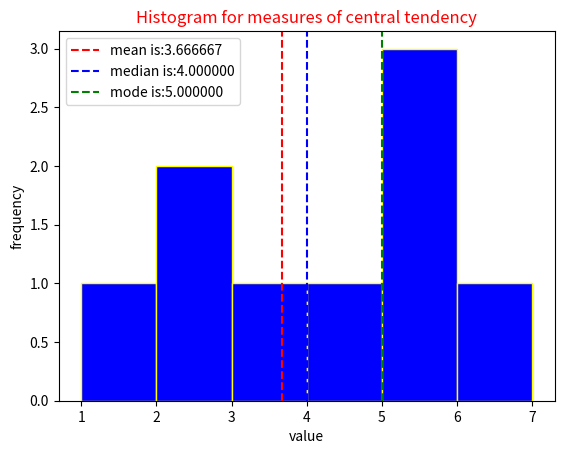
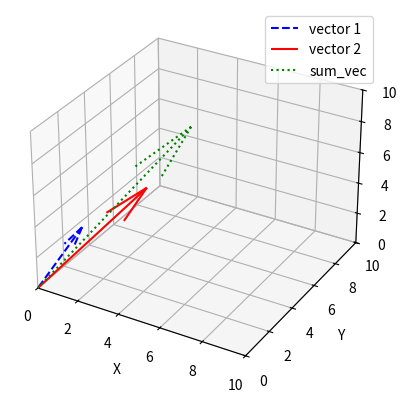
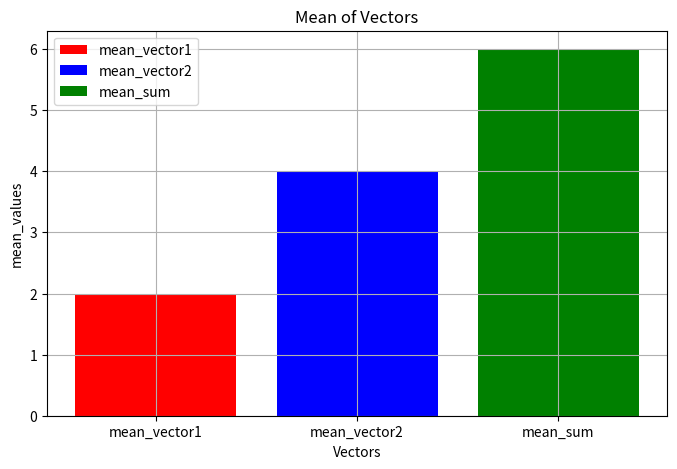

The matplotlib source for these figures, in order:

import statistics as st


x = [1,2,2,4,6,8,9]
print(st.mean(x))


y = st.median(x)
y


st.stdev(x)


st.variance(x)


st.mode(x)


round(st.mean(x), 2)



round(st.variance(x),2)


round(st.stdev(x),2)


print(f"The variance is = {st.variance(x)}:.2f")


x1 = [1,2,2,4,4,6,8,9,10]
st.multimode(x1)


x2=[1,3,5,7]
st.median_low(x2)


st.median_high(x2)


st.median(x2)


st.geometric_mean(x2)


st.harmonic_mean(x2)


st.fmean(x2)


st.quantiles(x1,n=3)


st.quantiles(x1,n=4)


# divide data into 10 start



st.quantiles(x1,n=10)


st.quantiles(x1,n=8)


data=[1,2,2,3,4,5,5,5,6]


print(st.mean(data))
print(st.median(data))
print(st.mode(data))


import matplotlib.pyplot as plt
plt.hist(data,bins=range(1,8),edgecolor="yellow",color="blue")
plt.axvline(st.mean(data),color="r",label=f"mean is:{st.mean(data):2f}", linestyle="dashed")
plt.axvline(st.median(data),color="b",label=f"median is:{st.median(data):2f}", linestyle="dashed")
plt.axvline(st.mode(data),color="g",label=f"mode is:{st.mode(data):2f}", linestyle="dashed")
plt.legend()
plt.title("Histogram for measures of central tendency",color="red")
plt.ylabel("frequency")
plt.xlabel("value")
plt.show()

  # VECTORS

  ### vectors
# - A vector is a mathematical object that has a magnitude (length) and direction.
# - Vector ara used in engineering, physics, math,ML,DL.
# - Vector can be represented using an arrow with tail and head (starting and ending point)
# 
# # Vectors in python   
# 
# . A vector in python is an ordered collection of nombers.
# . Represeneted using lists,tuples and more often using Numpy arrays.
# 
# # Operations on Vectors
# 


import numpy as np
import matplotlib.pyplot as plt



vector1=np.array([1,2,3])
print(vector1)


np.mean(vector1)


np.median(vector1)


np.sum(vector1)


np.std(vector1)


np.var(vector1)


np.min(vector1)


np.max(vector1)


np.percentile(vector1,75)


vector2 = np.array([3,4,5])
vector2


sum_vec = vector1 + vector2
sum_vec


from mpl_toolkits.mplot3d import Axes3D


fig=plt.figure()
ax=fig.add_subplot(111,projection="3d")
ax.quiver(0,0,0, vector1[0], vector1[1], vector1[2],label="vector 1",color="blue",linestyle="dashed")
ax.quiver(0,0,0, vector2[0], vector2[1], vector2[2],label="vector 2",color="red")
ax.quiver(0,0,0, sum_vec[0],sum_vec[1],sum_vec[2],label="sum_vec",color="green",linestyle="dotted")
ax.set_xlim([0,10])
ax.set_ylim([0,10])
ax.set_zlim([0,10])
ax.set_xlabel("X")
ax.set_ylabel("Y")
ax.set_zlabel("Z")
plt.legend()
plt.show()


vector1_mean=np.mean(vector1)
vector2_mean=np.mean(vector2)
sum_vec_mean=np.mean(sum_vec)


labels = ['mean_vector1', 'mean_vector2', 'mean_sum']
means = [vector1_mean, vector2_mean, sum_vec_mean]
colors = ['red', 'blue', 'green']

plt.figure(figsize=(8,5))
plt.bar(labels, means, color=colors, label=labels)
plt.title("Mean of Vectors")
plt.ylabel("mean_values")
plt.xlabel("Vectors")
plt.legend(labels)
plt.grid(True)
plt.show()





sub_vec=vector2-vector1
sub_vec


#scalar multiplication
vector1*4


dot_prod=np.dot(vector1,vector2)
dot_prod


cr_prod=np.cross(vector1,vector2)
cr_prod


# magnitude
mag=np.linalg.norm(vector1)
mag


# normalization
nor_vec=vector1/mag
nor_vec
